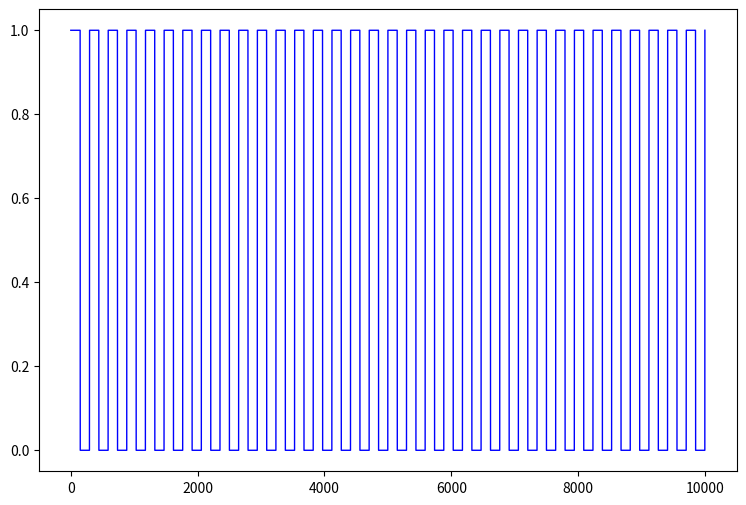

Reproduce this figure in Python.
#------------------------------------------------------#
# SAMR measure and plot with nidaqmx v0.3              #
# pulse train signal  	                               #
# author: tatsunootoshigo, 7475un00705hi90@gmail.com   #
#------------------------------------------------------#

import numpy as np
import matplotlib.pyplot as plt
import matplotlib.gridspec as gridspec
import time
import sys
from scipy import signal

# dc square pulse train = DC voltage 
dc_nSamples = 9999 # samples
dc_fs = 34 #Hz
dc_t0 = np.linspace(0, dc_nSamples, num=dc_nSamples) # time series
dc_sig = 0.5*(signal.square(2*np.pi*dc_fs*dc_t0, duty=0.5) + 1.0)
print(dc_sig)

# define figure and subplots
fig = plt.figure(figsize=(9,6), dpi=80)
spec = gridspec.GridSpec(ncols=1, nrows=1, figure=fig)
plt.tight_layout()
#plt.tight_layout(pad=0.4, w_pad=0.5, h_pad=1.0)
dc_gen_xy = fig.add_subplot(spec[0, 0])

# plot the dc voltage signal
dc_gen_xy.plot(dc_t0, dc_sig, color="blue", linewidth=1.0, linestyle="-")

plt.show()